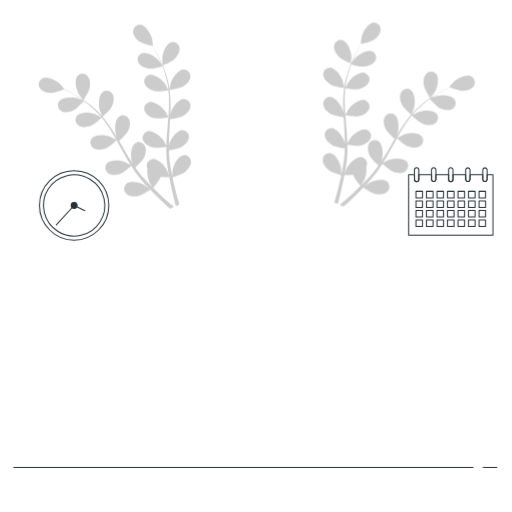
t = 0.00 s
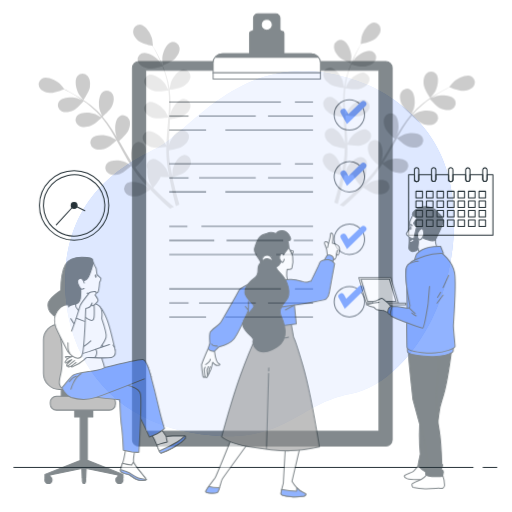
t = 0.42 s
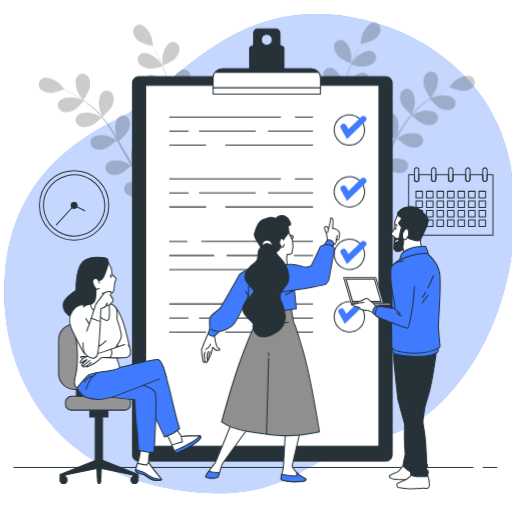
t = 0.83 s
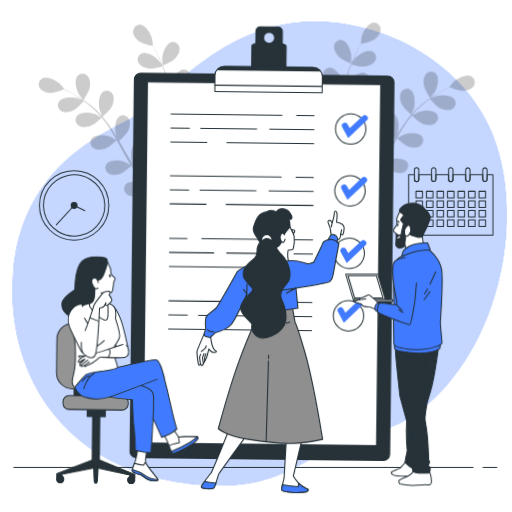
t = 1.25 s
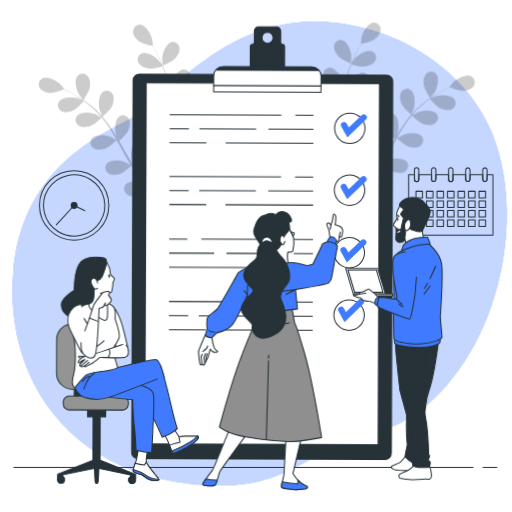
t = 1.67 s
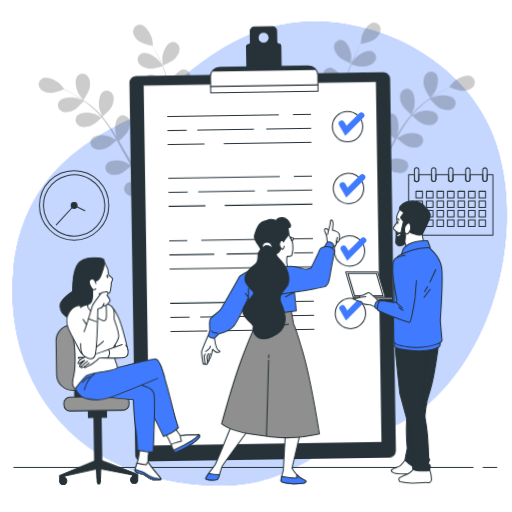
t = 2.08 s

The animated SVG that drew these frames (rendered in a browser with its animation timeline set to each time). Animation: 8 CSS @keyframes rules; one cycle of 2.50 s, repeats indefinitely.

<svg class="animated" id="freepik_stories-team-checklist" xmlns="http://www.w3.org/2000/svg" viewBox="0 0 500 500" version="1.1" xmlns:xlink="http://www.w3.org/1999/xlink" xmlns:svgjs="http://svgjs.com/svgjs"><style>svg#freepik_stories-team-checklist:not(.animated) .animable {opacity: 0;}svg#freepik_stories-team-checklist.animated #freepik--background-simple--inject-24 {animation: 1s 1 forwards cubic-bezier(.36,-0.01,.5,1.38) zoomIn;animation-delay: 0s;}svg#freepik_stories-team-checklist.animated #freepik--Clipboard--inject-24 {animation: 1s 1 forwards cubic-bezier(.36,-0.01,.5,1.38) slideDown,1.5s Infinite  linear wind;animation-delay: 0s,1s;}svg#freepik_stories-team-checklist.animated #freepik--character-3--inject-24 {animation: 1s 1 forwards cubic-bezier(.36,-0.01,.5,1.38) slideRight,1.5s Infinite  linear floating;animation-delay: 0s,1s;}svg#freepik_stories-team-checklist.animated #freepik--character-2--inject-24 {animation: 1s 1 forwards cubic-bezier(.36,-0.01,.5,1.38) slideUp,1.5s Infinite  linear heartbeat;animation-delay: 0s,1s;}svg#freepik_stories-team-checklist.animated #freepik--character-1--inject-24 {animation: 1s 1 forwards cubic-bezier(.36,-0.01,.5,1.38) slideLeft,1.5s Infinite  linear wind;animation-delay: 0s,1s;}            @keyframes zoomIn {                0% {                    opacity: 0;                    transform: scale(0.5);                }                100% {                    opacity: 1;                    transform: scale(1);                }            }                    @keyframes slideDown {                0% {                    opacity: 0;                    transform: translateY(-30px);                }                100% {                    opacity: 1;                    transform: translateY(0);                }            }                    @keyframes wind {                0% {                    transform: rotate( 0deg );                }                25% {                    transform: rotate( 1deg );                }                75% {                    transform: rotate( -1deg );                }            }                    @keyframes slideRight {                0% {                    opacity: 0;                    transform: translateX(30px);                }                100% {                    opacity: 1;                    transform: translateX(0);                }            }                    @keyframes floating {                0% {                    opacity: 1;                    transform: translateY(0px);                }                50% {                    transform: translateY(-10px);                }                100% {                    opacity: 1;                    transform: translateY(0px);                }            }                    @keyframes slideUp {                0% {                    opacity: 0;                    transform: translateY(30px);                }                100% {                    opacity: 1;                    transform: inherit;                }            }                    @keyframes heartbeat {                0% {                    transform: scale(1);                }                10% {                    transform: scale(1.1);                }                30% {                    transform: scale(1);                }                40% {                    transform: scale(1);                }                50% {                    transform: scale(1.1);                }                60% {                    transform: scale(1);                }                100% {                    transform: scale(1);                }            }                    @keyframes slideLeft {                0% {                    opacity: 0;                    transform: translateX(-30px);                }                100% {                    opacity: 1;                    transform: translateX(0);                }            }        </style><g id="freepik--background-simple--inject-24" class="animable" style="transform-origin: 253.547px 247.656px;"><path d="M467.39,328.68c-20.65,41.64-57.28,84.81-101.84,93.11-67.33,12.54-82.62,68.54-197.48,47.88A216,216,0,0,1,119.17,455,185,185,0,0,1,96.81,443.3c-63.52-39-90-109.64-83.7-179.07C21.33,172.91,84.87,137.31,125.79,117S225.05,4.42,338.13,23.76A209.37,209.37,0,0,1,388.4,38.81c36.73,16.44,72.26,46.71,90,86.4q2,4.47,3.74,9.1C504.86,194.56,495.54,271.91,467.39,328.68Z" style="fill: #407BFF; transform-origin: 253.547px 247.656px;" id="elskeiiqw810s" class="animable"></path><g id="elyodeynggirk"><path d="M467.39,328.68c-20.65,41.64-57.28,84.81-101.84,93.11-67.33,12.54-82.62,68.54-197.48,47.88A216,216,0,0,1,119.17,455,185,185,0,0,1,96.81,443.3c-63.52-39-90-109.64-83.7-179.07C21.33,172.91,84.87,137.31,125.79,117S225.05,4.42,338.13,23.76A209.37,209.37,0,0,1,388.4,38.81c36.73,16.44,72.26,46.71,90,86.4q2,4.47,3.74,9.1C504.86,194.56,495.54,271.91,467.39,328.68Z" style="fill: rgb(255, 255, 255); opacity: 0.7; transform-origin: 253.547px 247.656px;" class="animable" id="elhcycahqab47"></path></g></g><g id="freepik--Floor--inject-24" class="animable" style="transform-origin: 249.375px 456.48px;"><line x1="471.8" y1="456.48" x2="485.2" y2="456.48" style="fill: none; stroke: rgb(38, 50, 56); stroke-linecap: round; stroke-linejoin: round; transform-origin: 478.5px 456.48px;" id="eldgx0ako769b" class="animable"></line><line x1="13.55" y1="456.48" x2="461.98" y2="456.48" style="fill: none; stroke: rgb(38, 50, 56); stroke-linecap: round; stroke-linejoin: round; transform-origin: 237.765px 456.48px;" id="eluf25kgnrk1" class="animable"></line></g><g id="freepik--Plants--inject-24" class="animable" style="transform-origin: 250.73px 112.876px;"><g id="el07nt3q5anh5d"><g style="opacity: 0.2; transform-origin: 389.436px 111.896px;" class="animable" id="elb5hr5yvbwda"><path d="M330.64,55.24c3,3.15,12,6.76,12,6.76s.57-6.67.55-7.09c-.21-4.94-3.53-14.36-8.86-15.82a6.55,6.55,0,0,0-8.06,5.49C325.62,48.43,328.1,52.55,330.64,55.24Z" id="el8oti8h6fdv8" class="animable" style="transform-origin: 334.678px 50.4498px;"></path><path d="M420.2,95.72c.06.08,4.16-5.25,4.38-5.61,2.54-4.24,5-13.92,1.33-18.09a6.55,6.55,0,0,0-9.75.14c-2.67,2.85-2.87,7.66-2.24,11.3C414.66,87.73,420.2,95.71,420.2,95.72Z" id="elo2jxs8vqoqf" class="animable" style="transform-origin: 420.697px 82.8172px;"></path><path d="M460.68,74.7c-4.84-2.7-13.81,1.67-17.43,5-.31.29-4.68,5.4-4.58,5.44l.1,0c-1.42.68-2.93,1.43-4.57,2.27-3,1.59-6.42,3.42-10,5.65a116.1,116.1,0,0,0-11.14,7.75A84.87,84.87,0,0,0,402,111.24l-.12.14c.66-1.48,2.38-5.68,2.47-6,1.34-4.75,1.12-14.73-3.49-17.79a6.54,6.54,0,0,0-9.36,2.7c-1.82,3.46-.75,8.15.82,11.49,1.76,3.77,8.64,9.62,9.19,10.09a114.43,114.43,0,0,0-9.24,12.4c-1.65,2.52-3.23,5.1-4.78,7.72.53-1.3,1-2.47,1-2.64,1.34-4.75,1.12-14.73-3.49-17.79a6.54,6.54,0,0,0-9.36,2.7c-1.82,3.46-.75,8.15.82,11.5s7.35,8.49,8.89,9.82c-.58,1-1.18,2-1.76,3-2.79,4.85-5.55,9.7-8.4,14.38-1,1.65-2.05,3.23-3.1,4.83.47-1.16.86-2.13.9-2.29,1.34-4.76,1.12-14.74-3.49-17.8a6.55,6.55,0,0,0-9.36,2.71c-1.82,3.46-.75,8.15.82,11.49s6.79,8,8.62,9.59c-1.12,1.59-2.24,3.2-3.4,4.69-.81,1-1.52,2-2.4,3l-2.5,2.89c-1.66,1.78-3.37,3.62-5,5.31-1.15,1.19-2.26,2.3-3.38,3.42,1-1.63,2.94-4.86,3.07-5.15a25.44,25.44,0,0,0,1.72-12.72,8.24,8.24,0,0,0,.48-1.37A6.55,6.55,0,0,0,353,153.3c-5.48-.78-12.28,6.52-14.45,11-.12.27-1.19,3.26-1.84,5.17.21-1.18.43-2.32.63-3.53.41-2.4.75-4.8,1.12-7.39.14-1.25.28-2.52.42-3.8s.18-2.62.28-3.94c.16-3.08.17-6.2.11-9.35,2.1.35,9.57,1.51,13.16.58s7.88-3.08,9.38-6.69a6.54,6.54,0,0,0-3.88-8.94C352.6,124.76,344.77,131,342,135c-.17.25-1.87,3.39-2.76,5.14-.05-1.9-.09-3.78-.2-5.7-.32-5.52-.82-11.09-1.29-16.66-.15-1.71-.27-3.41-.4-5.11.74.14,9.6,1.7,13.62.66,3.57-.92,7.87-3.08,9.38-6.69a6.56,6.56,0,0,0-3.88-8.94c-5.3-1.6-13.13,4.59-15.94,8.65-.22.31-2.65,4.83-3.21,6-.28-3.75-.53-7.49-.63-11.18a115.15,115.15,0,0,1,.5-15c.34.06,9.57,1.73,13.69.67,3.58-.92,7.88-3.08,9.38-6.69a6.54,6.54,0,0,0-3.88-8.94c-5.29-1.61-13.12,4.59-15.94,8.65-.18.27-2,3.71-2.88,5.37l-.3-.09a83.6,83.6,0,0,1,3.2-14.7c.79-2.65,1.7-5.14,2.64-7.54,1.68.49,9.42,2.63,13.23,2.08s8.17-2.2,10.06-5.61a6.56,6.56,0,0,0-2.87-9.32c-5.09-2.18-13.55,3.12-16.8,6.85-.17.2-1.74,2.46-2.86,4.12.44-1.08.88-2.2,1.32-3.22,1.64-3.85,3.39-7.27,5-10.29.91-1.71,1.76-3.23,2.57-4.65,1.91-.39,9.57-2,12.65-4.24s6.23-5.71,6.33-9.62a6.54,6.54,0,0,0-6.84-6.94c-5.52.41-10.59,9-11.75,13.81-.1.42-.93,7.09-.82,7.07l.11,0c-.81,1.35-1.66,2.81-2.56,4.42-1.64,3-3.47,6.38-5.21,10.21a118.71,118.71,0,0,0-5,12.61A86.46,86.46,0,0,0,336,85a1.09,1.09,0,0,1,0,.18c-.27-1.6-1.16-6-1.26-6.38-1.51-4.71-7.2-12.92-12.73-12.92a6.54,6.54,0,0,0-6.32,7.42c.39,3.89,3.87,7.21,7,9.13,3.56,2.17,12.52,3.26,13.23,3.34a115.22,115.22,0,0,0-.86,15.45c0,3,.12,6,.27,9.07-.28-1.38-.53-2.61-.58-2.77-1.51-4.71-7.2-12.91-12.73-12.92A6.54,6.54,0,0,0,315.7,102c.39,3.89,3.87,7.21,7,9.13s10.82,3,12.84,3.29c.07,1.16.13,2.33.2,3.49.35,5.58.72,11.15.92,16.63.08,1.93.07,3.83.08,5.73-.24-1.22-.46-2.24-.51-2.4-1.51-4.7-7.19-12.91-12.73-12.92a6.54,6.54,0,0,0-6.31,7.43c.38,3.89,3.87,7.21,7,9.13s10.08,2.92,12.48,3.24c-.06,1.95-.11,3.9-.24,5.79-.13,1.28-.16,2.53-.35,3.82s-.34,2.53-.5,3.79c-.41,2.39-.81,4.87-1.26,7.2-.31,1.62-.63,3.16-.94,4.72-.05-1.93-.23-5.68-.28-6-.78-4.88-5.15-13.85-10.62-14.69a6.55,6.55,0,0,0-7.37,6.38c-.2,3.9,2.73,7.71,5.56,10.09,3.11,2.61,11.45,5,12.49,5.28-.53,2.57-1.07,5.06-1.62,7.4-1.87,8.05-3.73,14.7-5.11,19.35l3.45,1.47.09-.31c1.29-4.75,3-11.55,4.77-19.8.55-2.6,1.09-5.4,1.62-8.27a72.4,72.4,0,0,0,8.35-.31c1.41,3.93,6.68,10.08,7.36,10.87-1.86,1.84-3.69,3.62-5.44,5.28-6,5.68-11.22,10.19-14.93,13.32l3.78,1.61c3.56-3.16,8.2-7.4,13.43-12.58,1.9-1.87,3.89-3.9,5.91-6,.88.61,8,5.54,12,6.27,3.63.67,8.44.5,11.32-2.14a6.55,6.55,0,0,0,.22-9.75c-4.13-3.67-13.84-1.33-18.1,1.18-.25.14-2.79,2-4.38,3.29.82-.87,1.63-1.7,2.47-2.6,1.66-1.77,3.27-3.59,5-5.54l2.44-2.94c.84-1,1.6-2.09,2.41-3.14,1.83-2.48,3.57-5.08,5.26-7.73,1.55,1.45,7.15,6.54,10.65,7.75s8.27,1.77,11.52-.41a6.55,6.55,0,0,0,1.69-9.6c-3.53-4.26-13.47-3.41-18.06-1.58-.29.11-3.44,1.8-5.14,2.76,1-1.6,2-3.2,3-4.86,2.78-4.78,5.44-9.71,8.12-14.61q1.23-2.25,2.48-4.48c.55.52,7.07,6.71,11,8.07,3.48,1.2,8.26,1.77,11.51-.41a6.55,6.55,0,0,0,1.7-9.6c-3.54-4.26-13.48-3.41-18.07-1.58-.35.14-4.87,2.57-6,3.25,1.83-3.29,3.68-6.54,5.64-9.68a116.36,116.36,0,0,1,8.67-12.2c.25.25,7,6.74,11.05,8.13,3.49,1.2,8.27,1.77,11.51-.41a6.55,6.55,0,0,0,1.7-9.6c-3.53-4.26-13.48-3.41-18.07-1.58-.3.12-3.75,2-5.37,2.89l-.2-.25a84.88,84.88,0,0,1,10.78-10.49c2.13-1.77,4.26-3.35,6.36-4.83,1.14,1.33,6.41,7.39,9.89,9s8,2.67,11.49.86a6.55,6.55,0,0,0,2.74-9.35c-3-4.63-13-4.88-17.78-3.56-.26.07-2.82,1.1-4.66,1.86,1-.65,1.94-1.35,2.87-2,3.5-2.3,6.84-4.19,9.81-5.84,1.7-.92,3.26-1.73,4.72-2.46,1.8.73,9.1,3.58,12.88,3.44s8.35-1.33,10.59-4.53A6.54,6.54,0,0,0,460.68,74.7Z" id="elnqyb5o8n6fr" class="animable" style="transform-origin: 389.436px 111.896px;"></path></g></g><g id="el3w3vf23flkv"><g style="opacity: 0.2; transform-origin: 112.095px 113.872px;" class="animable" id="elaqgezk6n95t"><path d="M170.93,57.17c-3,3.16-12,6.76-12,6.77s-.57-6.67-.55-7.1c.21-4.94,3.53-14.35,8.87-15.82a6.55,6.55,0,0,1,8,5.49C175.94,50.36,173.46,54.49,170.93,57.17Z" id="elaqrljp1kjlp" class="animable" style="transform-origin: 166.873px 52.3918px;"></path><path d="M81.36,97.65c0,.09-4.15-5.24-4.37-5.61C74.44,87.8,72,78.12,75.66,74a6.55,6.55,0,0,1,9.74.14c2.67,2.86,2.88,7.66,2.25,11.3C86.91,89.66,81.37,97.65,81.36,97.65Z" id="elnw830h3e28n" class="animable" style="transform-origin: 80.8729px 84.7751px;"></path><path d="M40.89,76.63c4.83-2.7,13.8,1.67,17.42,5,.31.29,4.68,5.4,4.59,5.44l-.11,0c1.42.67,2.94,1.42,4.58,2.27,3,1.59,6.41,3.41,10,5.64a119.32,119.32,0,0,1,11.15,7.75A86.87,86.87,0,0,1,99.6,113.17l.11.15c-.66-1.48-2.37-5.69-2.47-6-1.33-4.76-1.12-14.74,3.49-17.8a6.55,6.55,0,0,1,9.37,2.71c1.82,3.45.75,8.15-.82,11.49-1.77,3.77-8.65,9.62-9.2,10.08a116,116,0,0,1,9.25,12.41c1.64,2.51,3.22,5.1,4.78,7.71-.54-1.3-1-2.46-1-2.63-1.33-4.76-1.12-14.74,3.49-17.8a6.55,6.55,0,0,1,9.37,2.71c1.82,3.46.75,8.15-.82,11.49s-7.36,8.5-8.9,9.83c.59,1,1.18,2,1.76,3,2.79,4.85,5.55,9.7,8.4,14.37,1,1.65,2.06,3.24,3.1,4.83-.47-1.15-.85-2.13-.9-2.28-1.33-4.76-1.12-14.74,3.49-17.8a6.55,6.55,0,0,1,9.37,2.71c1.82,3.45.75,8.15-.82,11.49s-6.8,8-8.62,9.58c1.12,1.6,2.24,3.2,3.39,4.7.82,1,1.53,2,2.4,3l2.51,2.88c1.66,1.78,3.36,3.62,5,5.32,1.15,1.18,2.27,2.29,3.39,3.41-1-1.63-2.95-4.86-3.08-5.15a25.32,25.32,0,0,1-1.71-12.72,8.17,8.17,0,0,1-.49-1.36,6.55,6.55,0,0,1,5.19-8.25c5.48-.79,12.28,6.52,14.45,11,.13.26,1.2,3.26,1.84,5.16-.21-1.18-.42-2.31-.62-3.53-.41-2.39-.75-4.8-1.13-7.38-.13-1.26-.27-2.52-.41-3.8s-.18-2.63-.28-4c-.16-3.08-.17-6.2-.12-9.35-2.1.36-9.57,1.51-13.16.59s-7.87-3.09-9.38-6.69a6.56,6.56,0,0,1,3.88-8.95c5.3-1.6,13.13,4.59,15.94,8.65.18.26,1.87,3.4,2.77,5.14.05-1.89.08-3.78.2-5.69.32-5.52.81-11.1,1.29-16.67.14-1.7.26-3.4.4-5.11-.75.14-9.6,1.7-13.62.67-3.58-.92-7.88-3.09-9.38-6.69a6.54,6.54,0,0,1,3.88-8.94c5.29-1.61,13.12,4.58,15.94,8.64.21.31,2.64,4.83,3.2,6,.29-3.74.54-7.48.64-11.18a115.15,115.15,0,0,0-.5-14.95c-.35.06-9.58,1.74-13.7.68-3.57-.92-7.87-3.09-9.38-6.69a6.56,6.56,0,0,1,3.88-9c5.3-1.6,13.13,4.59,15.94,8.65.19.27,2,3.72,2.89,5.37l.3-.09a84.71,84.71,0,0,0-3.21-14.7c-.79-2.65-1.7-5.14-2.63-7.54-1.69.49-9.43,2.63-13.24,2.09-3.65-.52-8.16-2.2-10.06-5.62a6.55,6.55,0,0,1,2.88-9.31c5.09-2.18,13.55,3.11,16.79,6.84.18.2,1.74,2.46,2.86,4.12-.44-1.07-.87-2.19-1.31-3.22-1.65-3.84-3.4-7.27-5-10.28-.9-1.71-1.76-3.24-2.57-4.66-1.91-.39-9.57-2-12.64-4.23S130,34.92,129.92,31a6.56,6.56,0,0,1,6.84-6.95c5.52.41,10.59,9,11.75,13.82.1.41.93,7.09.83,7.07l-.12,0c.81,1.35,1.67,2.81,2.57,4.42,1.64,3,3.46,6.39,5.2,10.21a114,114,0,0,1,5,12.62,84.73,84.73,0,0,1,3.56,14.76c0,.06,0,.12,0,.18.26-1.6,1.15-6.05,1.26-6.38C168.36,76,174,67.83,179.58,67.82a6.56,6.56,0,0,1,6.32,7.43c-.39,3.88-3.88,7.21-7,9.13-3.55,2.16-12.51,3.25-13.23,3.33a115.21,115.21,0,0,1,.87,15.45c0,3-.13,6-.27,9.07.27-1.37.53-2.6.58-2.77,1.51-4.71,7.19-12.91,12.73-12.92a6.56,6.56,0,0,1,6.32,7.43c-.39,3.88-3.88,7.21-7,9.13s-10.82,3-12.84,3.29c-.07,1.16-.12,2.32-.2,3.49-.35,5.58-.72,11.15-.92,16.62-.07,1.93-.07,3.83-.08,5.74.25-1.22.46-2.25.51-2.4,1.51-4.71,7.2-12.92,12.73-12.92a6.54,6.54,0,0,1,6.32,7.42c-.39,3.89-3.87,7.21-7,9.13s-10.08,2.92-12.48,3.24c0,1.95.1,3.9.24,5.79.12,1.29.15,2.53.35,3.82s.33,2.54.5,3.79c.4,2.4.8,4.87,1.26,7.2.3,1.63.62,3.17.94,4.72,0-1.92.22-5.68.27-6,.78-4.88,5.16-13.85,10.63-14.7a6.54,6.54,0,0,1,7.36,6.38c.21,3.9-2.73,7.71-5.55,10.09-3.11,2.62-11.46,5-12.5,5.28.53,2.57,1.08,5.06,1.63,7.4,1.87,8.06,3.73,14.7,5.11,19.36l-3.46,1.47c0-.11,0-.21-.08-.32-1.29-4.74-3.05-11.55-4.78-19.8-.55-2.6-1.09-5.4-1.61-8.27a70.2,70.2,0,0,1-8.36-.31c-1.4,3.93-6.67,10.08-7.36,10.87,1.86,1.85,3.69,3.63,5.44,5.28,6,5.68,11.22,10.2,14.94,13.32L166,203.7c-3.55-3.15-8.19-7.4-13.43-12.57-1.89-1.87-3.89-3.91-5.91-6-.87.6-8,5.54-12,6.27-3.64.66-8.45.49-11.32-2.15a6.54,6.54,0,0,1-.23-9.74c4.14-3.68,13.84-1.34,18.1,1.17.25.15,2.8,2.06,4.38,3.29-.82-.87-1.63-1.7-2.46-2.6-1.67-1.77-3.28-3.59-5-5.54l-2.44-2.94c-.84-1-1.6-2.09-2.41-3.14-1.83-2.47-3.56-5.07-5.25-7.73-1.56,1.46-7.15,6.54-10.66,7.75s-8.27,1.77-11.51-.41a6.54,6.54,0,0,1-1.7-9.59c3.53-4.27,13.48-3.42,18.07-1.59.28.12,3.43,1.81,5.14,2.77-1-1.61-2-3.21-3-4.86-2.77-4.78-5.44-9.71-8.11-14.61-.82-1.51-1.66-3-2.49-4.49-.54.53-7.07,6.71-11,8.07-3.49,1.21-8.27,1.77-11.52-.4a6.55,6.55,0,0,1-1.69-9.6c3.53-4.27,13.48-3.42,18.06-1.58.35.13,4.87,2.57,6,3.24-1.83-3.28-3.68-6.54-5.64-9.67a112.83,112.83,0,0,0-8.66-12.2c-.26.24-7,6.73-11,8.12-3.49,1.2-8.27,1.77-11.52-.41A6.54,6.54,0,0,1,75.07,113c3.53-4.27,13.47-3.42,18.06-1.59.3.12,3.75,2,5.37,2.89l.2-.24a84.32,84.32,0,0,0-10.78-10.5c-2.12-1.77-4.25-3.34-6.36-4.83-1.14,1.34-6.41,7.39-9.89,9-3.33,1.59-8,2.67-11.48.87a6.55,6.55,0,0,1-2.75-9.36c3.05-4.62,13-4.87,17.79-3.55.26.07,2.81,1.09,4.66,1.86-1-.66-1.94-1.35-2.87-2-3.5-2.3-6.84-4.19-9.82-5.85C65.5,88.82,64,88,62.48,87.28c-1.8.73-9.1,3.58-12.88,3.45S41.25,89.4,39,86.2A6.56,6.56,0,0,1,40.89,76.63Z" id="elepux7xcgeor" class="animable" style="transform-origin: 112.095px 113.872px;"></path></g></g></g><g id="freepik--Calendar--inject-24" class="animable" style="transform-origin: 440.185px 196.675px;"><path d="M475.61,170.63v4.56a2.13,2.13,0,0,1-4.25,0v-4.56H458.93v4.56a2.13,2.13,0,0,1-4.25,0v-4.56H442.26v4.56a2.13,2.13,0,0,1-4.26,0v-4.56H425.58v4.56a2.13,2.13,0,0,1-4.25,0v-4.56H408.9v4.56a2.12,2.12,0,0,1-2.12,2.12,2.12,2.12,0,0,1-2.12-2.12v-4.56H399v59h82.37v-59Zm-63.06,50.49h-6.41v-6.41h6.41Zm0-9.3h-6.41v-6.41h6.41Zm0-9.3h-6.41v-6.41h6.41Zm0-9.3h-6.41v-6.41h6.41Zm10.27,27.9H416.4v-6.41h6.42Zm0-9.3H416.4v-6.41h6.42Zm0-9.3H416.4v-6.41h6.42Zm0-9.3H416.4v-6.41h6.42Zm10.25,27.9h-6.4v-6.41h6.4Zm0-9.3h-6.4v-6.41h6.4Zm0-9.3h-6.4v-6.41h6.4Zm0-9.3h-6.4v-6.41h6.4Zm10.27,27.9h-6.42v-6.41h6.42Zm0-9.3h-6.42v-6.41h6.42Zm0-9.3h-6.42v-6.41h6.42Zm0-9.3h-6.42v-6.41h6.42Zm10.26,27.9h-6.41v-6.41h6.41Zm0-9.3h-6.41v-6.41h6.41Zm0-9.3h-6.41v-6.41h6.41Zm0-9.3h-6.41v-6.41h6.41Zm10.27,27.9h-6.42v-6.41h6.42Zm0-9.3h-6.42v-6.41h6.42Zm0-9.3h-6.42v-6.41h6.42Zm0-9.3h-6.42v-6.41h6.42Zm10.25,27.9h-6.4v-6.41h6.4Zm0-9.3h-6.4v-6.41h6.4Zm0-9.3h-6.4v-6.41h6.4Zm0-9.3h-6.4v-6.41h6.4Z" style="fill: none; stroke: rgb(38, 50, 56); stroke-linecap: round; stroke-linejoin: round; transform-origin: 440.185px 200.13px;" id="elvsjvg9kw1" class="animable"></path><path d="M475.61,165.84v9.35a2.13,2.13,0,0,1-4.25,0v-9.35a2.13,2.13,0,0,1,4.25,0Z" style="fill: none; stroke: rgb(38, 50, 56); stroke-linecap: round; stroke-linejoin: round; transform-origin: 473.485px 170.515px;" id="elnonz6ylw28" class="animable"></path><path d="M458.93,165.84v9.35a2.13,2.13,0,0,1-4.25,0v-9.35a2.13,2.13,0,0,1,4.25,0Z" style="fill: none; stroke: rgb(38, 50, 56); stroke-linecap: round; stroke-linejoin: round; transform-origin: 456.805px 170.515px;" id="elu9kk6h5vfxa" class="animable"></path><path d="M442.26,165.84v9.35a2.13,2.13,0,0,1-4.26,0v-9.35a2.12,2.12,0,0,1,2.13-2.12,2.07,2.07,0,0,1,1.5.62A2.1,2.1,0,0,1,442.26,165.84Z" style="fill: none; stroke: rgb(38, 50, 56); stroke-linecap: round; stroke-linejoin: round; transform-origin: 440.13px 170.52px;" id="el109k3rdrrzxn" class="animable"></path><path d="M425.58,165.84v9.35a2.13,2.13,0,0,1-4.25,0v-9.35a2.12,2.12,0,0,1,2.13-2.12,2.12,2.12,0,0,1,2.12,2.12Z" style="fill: none; stroke: rgb(38, 50, 56); stroke-linecap: round; stroke-linejoin: round; transform-origin: 423.455px 170.447px;" id="elq0uw441gfha" class="animable"></path><path d="M408.9,165.84v9.35a2.12,2.12,0,0,1-2.12,2.12,2.12,2.12,0,0,1-2.12-2.12v-9.35a2.12,2.12,0,0,1,2.12-2.12A2.12,2.12,0,0,1,408.9,165.84Z" style="fill: none; stroke: rgb(38, 50, 56); stroke-linecap: round; stroke-linejoin: round; transform-origin: 406.78px 170.515px;" id="elhf059ik4eif" class="animable"></path></g><g id="freepik--Clock--inject-24" class="animable" style="transform-origin: 72.32px 200.59px;"><circle cx="72.32" cy="200.59" r="33.85" style="fill: none; stroke: rgb(38, 50, 56); stroke-linecap: round; stroke-linejoin: round; transform-origin: 72.32px 200.59px;" id="elrpdj3jy3r68" class="animable"></circle><g id="elz3mj4t0g1za"><circle cx="72.32" cy="200.59" r="29.94" style="fill: none; stroke: rgb(38, 50, 56); stroke-linecap: round; stroke-linejoin: round; transform-origin: 72.32px 200.59px; transform: rotate(-13.14deg);" class="animable" id="elk9c5lwji0v"></circle></g><circle cx="72.32" cy="200.59" r="2.86" style="fill: rgb(38, 50, 56); stroke: rgb(38, 50, 56); stroke-linecap: round; stroke-linejoin: round; transform-origin: 72.32px 200.59px;" id="elidln12io08f" class="animable"></circle><polyline points="82.74 205.69 72.32 200.59 54.95 219.58" style="fill: none; stroke: rgb(38, 50, 56); stroke-linecap: round; stroke-linejoin: round; transform-origin: 68.845px 210.085px;" id="elv77gcqv65n9" class="animable"></polyline></g><g id="freepik--Clipboard--inject-24" class="animable" style="transform-origin: 256.145px 237.33px;"><rect x="129.35" y="72.85" width="253.59" height="375.49" rx="6.08" style="fill: rgb(38, 50, 56); stroke: rgb(38, 50, 56); stroke-linecap: round; stroke-linejoin: round; transform-origin: 256.145px 260.595px;" id="ell0kancj95na" class="animable"></rect><rect x="142.24" y="81.32" width="227.82" height="352.55" style="fill: rgb(255, 255, 255); stroke: rgb(38, 50, 56); stroke-linecap: round; stroke-linejoin: round; transform-origin: 256.15px 257.595px;" id="elm8pjzkdl5pn" class="animable"></rect><line x1="287.96" y1="172.78" x2="305.65" y2="172.78" style="fill: none; stroke: rgb(38, 50, 56); stroke-miterlimit: 10; transform-origin: 296.805px 172.78px;" id="elbb0rfbo5g7o" class="animable"></line><line x1="165.27" y1="172.78" x2="274.26" y2="172.78" style="fill: none; stroke: rgb(38, 50, 56); stroke-miterlimit: 10; transform-origin: 219.765px 172.78px;" id="elqc476hv37c9" class="animable"></line><line x1="261.71" y1="186.48" x2="305.65" y2="186.48" style="fill: none; stroke: rgb(38, 50, 56); stroke-miterlimit: 10; transform-origin: 283.68px 186.48px;" id="el00dd4juqpdkrm" class="animable"></line><line x1="194.37" y1="186.48" x2="249.73" y2="186.48" style="fill: none; stroke: rgb(38, 50, 56); stroke-miterlimit: 10; transform-origin: 222.05px 186.48px;" id="elyj82x1tczrd" class="animable"></line><line x1="165.27" y1="186.48" x2="184.1" y2="186.48" style="fill: none; stroke: rgb(38, 50, 56); stroke-miterlimit: 10; transform-origin: 174.685px 186.48px;" id="elyqf56euamv" class="animable"></line><line x1="220.05" y1="200.17" x2="305.65" y2="200.17" style="fill: none; stroke: rgb(38, 50, 56); stroke-miterlimit: 10; transform-origin: 262.85px 200.17px;" id="el5sdstzfpb7v" class="animable"></line><line x1="165.27" y1="200.17" x2="201.22" y2="200.17" style="fill: none; stroke: rgb(38, 50, 56); stroke-miterlimit: 10; transform-origin: 183.245px 200.17px;" id="el73i1uxrsm0d" class="animable"></line><g id="elc580k70e25w"><circle cx="341.17" cy="185.34" r="14.84" style="fill: none; stroke: rgb(38, 50, 56); stroke-miterlimit: 10; transform-origin: 341.17px 185.34px; transform: rotate(-13.37deg);" class="animable" id="elkrmywmf7dpc"></circle></g><line x1="182.96" y1="233.84" x2="165.27" y2="233.84" style="fill: none; stroke: rgb(38, 50, 56); stroke-miterlimit: 10; transform-origin: 174.115px 233.84px;" id="elk5yzra10wfe" class="animable"></line><line x1="305.65" y1="233.84" x2="196.66" y2="233.84" style="fill: none; stroke: rgb(38, 50, 56); stroke-miterlimit: 10; transform-origin: 251.155px 233.84px;" id="elhcmfctbeut" class="animable"></line><line x1="209.21" y1="247.54" x2="165.27" y2="247.54" style="fill: none; stroke: rgb(38, 50, 56); stroke-miterlimit: 10; transform-origin: 187.24px 247.54px;" id="elqoch81oan1" class="animable"></line><line x1="276.55" y1="247.54" x2="221.19" y2="247.54" style="fill: none; stroke: rgb(38, 50, 56); stroke-miterlimit: 10; transform-origin: 248.87px 247.54px;" id="elkwg4jegvvni" class="animable"></line><line x1="305.65" y1="247.54" x2="286.82" y2="247.54" style="fill: none; stroke: rgb(38, 50, 56); stroke-miterlimit: 10; transform-origin: 296.235px 247.54px;" id="elhy6pm7dmdm" class="animable"></line><line x1="250.87" y1="261.23" x2="165.27" y2="261.23" style="fill: none; stroke: rgb(38, 50, 56); stroke-miterlimit: 10; transform-origin: 208.07px 261.23px;" id="el4amnm8u7lra" class="animable"></line><line x1="305.65" y1="261.23" x2="269.7" y2="261.23" style="fill: none; stroke: rgb(38, 50, 56); stroke-miterlimit: 10; transform-origin: 287.675px 261.23px;" id="el3lv3ipofvhp" class="animable"></line><g id="elpoteki9w9z"><circle cx="341.17" cy="246.39" r="14.84" style="fill: none; stroke: rgb(38, 50, 56); stroke-miterlimit: 10; transform-origin: 341.17px 246.39px; transform: rotate(-13.37deg);" class="animable" id="elb237k3sngnt"></circle></g><line x1="287.96" y1="294.9" x2="305.65" y2="294.9" style="fill: none; stroke: rgb(38, 50, 56); stroke-miterlimit: 10; transform-origin: 296.805px 294.9px;" id="el4aq2awylifu" class="animable"></line><line x1="165.27" y1="294.9" x2="274.26" y2="294.9" style="fill: none; stroke: rgb(38, 50, 56); stroke-miterlimit: 10; transform-origin: 219.765px 294.9px;" id="elzh5kip18mmm" class="animable"></line><line x1="261.71" y1="308.6" x2="305.65" y2="308.6" style="fill: none; stroke: rgb(38, 50, 56); stroke-miterlimit: 10; transform-origin: 283.68px 308.6px;" id="el8x2iouo904i" class="animable"></line><line x1="194.37" y1="308.6" x2="249.73" y2="308.6" style="fill: none; stroke: rgb(38, 50, 56); stroke-miterlimit: 10; transform-origin: 222.05px 308.6px;" id="elc548gpduq7m" class="animable"></line><line x1="165.27" y1="308.6" x2="184.1" y2="308.6" style="fill: none; stroke: rgb(38, 50, 56); stroke-miterlimit: 10; transform-origin: 174.685px 308.6px;" id="elenomxjwc5bs" class="animable"></line><line x1="220.05" y1="322.29" x2="305.65" y2="322.29" style="fill: none; stroke: rgb(38, 50, 56); stroke-miterlimit: 10; transform-origin: 262.85px 322.29px;" id="elr4vrc2lyqr" class="animable"></line><line x1="165.27" y1="322.29" x2="201.22" y2="322.29" style="fill: none; stroke: rgb(38, 50, 56); stroke-miterlimit: 10; transform-origin: 183.245px 322.29px;" id="elng78eiv1fd" class="animable"></line><g id="elr7ilx284hvb"><circle cx="341.17" cy="307.45" r="14.84" style="fill: none; stroke: rgb(38, 50, 56); stroke-miterlimit: 10; transform-origin: 341.17px 307.45px; transform: rotate(-45deg);" class="animable" id="elu46wehl0yo"></circle></g><path d="M275.33,43.28a1.94,1.94,0,0,1-1.94-1.94V30.44a4.12,4.12,0,0,0-4.12-4.12H251.7a4.12,4.12,0,0,0-4.13,4.12v10.9a1.93,1.93,0,0,1-1.93,1.94h0a1.93,1.93,0,0,0-1.94,1.93V74.74h33.56V45.21A1.93,1.93,0,0,0,275.33,43.28Zm-14.85-1a5.41,5.41,0,1,1,5.42-5.41A5.41,5.41,0,0,1,260.48,42.26Z" style="fill: rgb(38, 50, 56); stroke: rgb(38, 50, 56); stroke-linecap: round; stroke-linejoin: round; transform-origin: 260.48px 50.53px;" id="elgmm3fa11bsf" class="animable"></path><path d="M216.73,65.35h87.51A8.65,8.65,0,0,1,312.88,74v9.95a0,0,0,0,1,0,0H208.08a0,0,0,0,1,0,0V74A8.65,8.65,0,0,1,216.73,65.35Z" style="fill: rgb(255, 255, 255); stroke: rgb(38, 50, 56); stroke-linecap: round; stroke-linejoin: round; transform-origin: 260.48px 74.65px;" id="el6xp0390zii3" class="animable"></path><path d="M210.68,68.57h99.61A9.85,9.85,0,0,0,303,65.35H218A9.83,9.83,0,0,0,210.68,68.57Z" style="fill: rgb(38, 50, 56); stroke: rgb(38, 50, 56); stroke-linecap: round; stroke-linejoin: round; transform-origin: 260.485px 66.9599px;" id="elg3gs2acdez9" class="animable"></path><rect x="208.08" y="83.86" width="104.8" height="6.11" style="fill: rgb(255, 255, 255); stroke: rgb(38, 50, 56); stroke-linecap: round; stroke-linejoin: round; transform-origin: 260.48px 86.915px;" id="elm5k6e2g75yg" class="animable"></rect><polyline points="335.51 243.94 339.54 251.1 354.78 236.32" style="fill: none; stroke: #407BFF; stroke-linecap: round; stroke-miterlimit: 10; stroke-width: 6px; transform-origin: 345.145px 243.71px;" id="elnsidfvcu75" class="animable"></polyline><polyline points="335.51 182.23 339.54 189.4 354.78 174.61" style="fill: none; stroke: #407BFF; stroke-linecap: round; stroke-miterlimit: 10; stroke-width: 6px; transform-origin: 345.145px 182.005px;" id="ell0naxtcjw6i" class="animable"></polyline><line x1="287.96" y1="112.42" x2="305.65" y2="112.42" style="fill: none; stroke: rgb(38, 50, 56); stroke-miterlimit: 10; transform-origin: 296.805px 112.42px;" id="elh6t2l0a8bcj" class="animable"></line><line x1="165.27" y1="112.42" x2="274.26" y2="112.42" style="fill: none; stroke: rgb(38, 50, 56); stroke-miterlimit: 10; transform-origin: 219.765px 112.42px;" id="elcucvdqw2ac" class="animable"></line><line x1="261.71" y1="126.11" x2="305.65" y2="126.11" style="fill: none; stroke: rgb(38, 50, 56); stroke-miterlimit: 10; transform-origin: 283.68px 126.11px;" id="el4puthfgmprr" class="animable"></line><line x1="194.37" y1="126.11" x2="249.73" y2="126.11" style="fill: none; stroke: rgb(38, 50, 56); stroke-miterlimit: 10; transform-origin: 222.05px 126.11px;" id="elpafbyadllt" class="animable"></line><line x1="165.27" y1="126.11" x2="184.1" y2="126.11" style="fill: none; stroke: rgb(38, 50, 56); stroke-miterlimit: 10; transform-origin: 174.685px 126.11px;" id="elvftvhl8a94s" class="animable"></line><line x1="220.05" y1="139.81" x2="305.65" y2="139.81" style="fill: none; stroke: rgb(38, 50, 56); stroke-miterlimit: 10; transform-origin: 262.85px 139.81px;" id="elk7o91eyucu" class="animable"></line><line x1="165.27" y1="139.81" x2="201.22" y2="139.81" style="fill: none; stroke: rgb(38, 50, 56); stroke-miterlimit: 10; transform-origin: 183.245px 139.81px;" id="ela7mweiuly7" class="animable"></line><g id="elwq9njmmg2w"><circle cx="341.17" cy="124.97" r="14.84" style="fill: none; stroke: rgb(38, 50, 56); stroke-miterlimit: 10; transform-origin: 341.17px 124.97px; transform: rotate(-45deg);" class="animable" id="elk5duj7z885"></circle></g><polyline points="335.51 121.87 339.54 129.04 354.78 114.25" style="fill: none; stroke: #407BFF; stroke-linecap: round; stroke-miterlimit: 10; stroke-width: 6px; transform-origin: 345.145px 121.645px;" id="elgbtv7o5sgo" class="animable"></polyline><polyline points="333.38 302.16 337.41 309.33 352.64 294.54" style="fill: none; stroke: #407BFF; stroke-linecap: round; stroke-miterlimit: 10; stroke-width: 6px; transform-origin: 343.01px 301.935px;" id="el5r1gkszcgwg" class="animable"></polyline></g><g id="freepik--character-3--inject-24" class="animable" style="transform-origin: 384.732px 339.646px;"><path d="M414.91,207.67s5.41,4.58,5,8.6-5.82,13.86-7.06,16.77,1.66,9.84,1.66,9.84l-18,6.1a7.74,7.74,0,0,0,0-3.19c-.41-1-1.11-3.61-1.11-3.61l-3.6,1.25c-.83.28-3.74-1.11-3.88-2.35s-.14-2.08-.28-3.89a34.67,34.67,0,0,0-.69-5.54c-.28-.55-3.05-2.36-2.91-3.33s3.32-4.71,3.6-5.95-.41-4-.14-5.55,2.91-6.79,2.91-6.79-1.66-1.39,2.91-5.13S409.37,200.05,414.91,207.67Z" style="fill: rgb(255, 255, 255); stroke: rgb(38, 50, 56); stroke-linecap: round; stroke-linejoin: round; transform-origin: 401.984px 225.491px;" id="el2gqa6i5jn4" class="animable"></path><path d="M414.91,207.67c-5.54-7.62-17-6.51-21.62-2.77s-2.91,5.13-2.91,5.13l4.16,3.19s-3.88,4.43-3.32,5,3.6,4.43,3.6,4.43l-.27,1.29-.55-2.09s-1.72,6.89-2,8.61-.33,2.37-1.08,2.59-4-1.39-4-1.39,0,4.08-.13,5.8-.22,3.13-.33,4.63,2.16,4,4.85,3.45,4.14-1.95,4.06-3.35.89-6.23.46-7.2-1.24-5.78-.46-7.9c0,0,1.8-3.88,3.75-3.88s2.21,5.26,1.66,6.51-.83,1.94-.83,1.94,0,.83,5.4,2.63c4.06,1.36,6.32.6,7.2.14a4.07,4.07,0,0,1,.29-1.38c1.24-2.91,6.65-12.75,7.06-16.77S414.91,207.67,414.91,207.67Z" style="fill: rgb(38, 50, 56); stroke: rgb(38, 50, 56); stroke-linecap: round; stroke-linejoin: round; transform-origin: 403.189px 223.81px;" id="elvspj9561khb" class="animable"></path><path d="M400,231.65s-1.25,1.94-2.36,2.36-1.8-1.11-1.8-1.11" style="fill: none; stroke: rgb(38, 50, 56); stroke-linecap: round; stroke-linejoin: round; transform-origin: 397.92px 232.866px;" id="elgvwxijt3cb" class="animable"></path><path d="M388,222.78c0,1,.25,1.8.55,1.8s.56-.8.56-1.8-.25-1.8-.56-1.8S388,221.79,388,222.78Z" style="fill: rgb(38, 50, 56); transform-origin: 388.555px 222.78px;" id="eldy62mn41yl" class="animable"></path><path d="M389.69,220.56s.28-1.8-1.94-1" style="fill: none; stroke: rgb(38, 50, 56); stroke-linecap: round; stroke-linejoin: round; transform-origin: 388.726px 219.958px;" id="elgt0ouwr0qrs" class="animable"></path><path d="M388.37,235.65a5,5,0,0,0,2.08-1.1" style="fill: none; stroke: rgb(255, 255, 255); stroke-linecap: round; stroke-linejoin: round; transform-origin: 389.41px 235.1px;" id="eldhs8cd1678q" class="animable"></path><polygon points="337.62 271.1 368.99 271.1 376.27 295.69 344.9 295.69 337.62 271.1" style="fill: rgb(255, 255, 255); stroke: rgb(38, 50, 56); stroke-linecap: round; stroke-linejoin: round; transform-origin: 356.945px 283.395px;" id="el5mwbdqji2h7" class="animable"></polygon><polygon points="339.85 272.52 367.6 272.52 374.04 294.27 346.29 294.27 339.85 272.52" style="fill: rgb(255, 255, 255); stroke: rgb(38, 50, 56); stroke-linecap: round; stroke-linejoin: round; transform-origin: 356.945px 283.395px;" id="elc45ld7qnxl7" class="animable"></polygon><g id="elyodiw599oca"><rect x="345.13" y="295.94" width="38.28" height="1.66" style="fill: rgb(255, 255, 255); stroke: rgb(38, 50, 56); stroke-linecap: round; stroke-linejoin: round; transform-origin: 364.27px 296.77px; transform: rotate(180deg);" class="animable" id="elif9qhpg2hvc"></rect></g><path d="M395.52,454.91s-3.38,4.73-5.66,6S382,463.57,382,465s.42,1.66,2.91,2.49,7,.83,9.53.83a43.15,43.15,0,0,1,6,.21,61,61,0,0,0,7.46.62c2.07,0,2-5.51,2-5.51Z" style="fill: rgb(255, 255, 255); stroke: rgb(38, 50, 56); stroke-linecap: round; stroke-linejoin: round; transform-origin: 395.95px 462.03px;" id="elpr9v8orl0l" class="animable"></path><path d="M428.87,337.46S424,376.13,419.34,389s-2.67,16.78-5.83,29.9-3.65,44-3.65,44.74-1.46,0-6.56-2.68a25.74,25.74,0,0,1-7.78-6.07,36.18,36.18,0,0,1,.73-4.62c.48-2,1.46-7.05,1.46-7.05s-1.95-16.54.24-43,3.16-57.92,3.16-57.92S418.9,339.89,428.87,337.46Z" style="fill: rgb(38, 50, 56); stroke: rgb(38, 50, 56); stroke-linecap: round; stroke-linejoin: round; transform-origin: 412.195px 400.685px;" id="elaud8mdhbg24" class="animable"></path><path d="M404.39,463.29s-3.5,3.64-5.68,4.81-9,3.64-9.18,4.66.58,3.06,1,3.2a73.77,73.77,0,0,0,11.8,1.31c5.53.15,11.94-.58,13.54-.58s5.39,1.46,5.54-2.91-2.19-10.63-2.19-10.63S411.52,465.48,404.39,463.29Z" style="fill: rgb(255, 255, 255); stroke: rgb(38, 50, 56); stroke-linecap: round; stroke-linejoin: round; transform-origin: 405.46px 470.22px;" id="eliyxr607vtbo" class="animable"></path><path d="M415.75,352s-1.77,25-2.65,32.54S414,408,416,419s2.66,33.86,2.66,33.86a1.77,1.77,0,0,1,.66,2.22,31.71,31.71,0,0,0-1.33,3.32s2.44.88,2.22,2.43-.89,4.43-.89,4.43a46.09,46.09,0,0,1-6,.22,40.65,40.65,0,0,1-8.41-.89l-1.77-.88s-.45-3.54-.45-5.54,2.22-4,2-5.09-1.32-7.3-2.21-12.39-.22-8.19-1.77-13.5-10.18-37-10.18-37-4-36.74-4.21-41.83-.22-7.31-.22-7.31,6.86-5.53,8.41-5.53S415.75,352,415.75,352Z" style="fill: rgb(38, 50, 56); stroke: rgb(38, 50, 56); stroke-linecap: round; stroke-linejoin: round; transform-origin: 403.162px 400.509px;" id="elbuixznepo6j" class="animable"></path><path d="M385.44,337.32s-.76,5.57,0,6.7,7.34,2.91,15.56,3.8,18.73,0,22.27-1.27,5.82-2.4,6.33-3.29.12-5.56.12-5.56S397,339.6,385.44,337.32Z" style="fill: #407BFF; stroke: rgb(38, 50, 56); stroke-linecap: round; stroke-linejoin: round; transform-origin: 407.482px 342.75px;" id="elzsai61eevd9" class="animable"></path><path d="M417.41,246.2s11.64,7.78,13.81,20.14c1.92,11-1.2,49.85-1.2,51.93s1.6,18.92,1.6,18.92c1.65,3.54-11.84,6.78-19.23,7.47-6.54.61-21-.85-25.13-2.9-1.31-.65-2.57-1.36-2.6-2.82-.15-6.79-.5-24.9-.05-27.6.56-3.33-.05-22.73-.05-29.38s-2.49-16.77-.27-21.07,7.9-7.2,7.9-7.2A38.14,38.14,0,0,1,417.41,246.2Z" style="fill: #407BFF; stroke: rgb(38, 50, 56); stroke-linecap: round; stroke-linejoin: round; transform-origin: 407.607px 295.462px;" id="el0ljv1enl9b2b" class="animable"></path><path d="M417.52,285.52a30.61,30.61,0,0,1-3,4.81" style="fill: none; stroke: rgb(38, 50, 56); stroke-linecap: round; stroke-linejoin: round; transform-origin: 416.02px 287.925px;" id="el2hda7tkwutm" class="animable"></path><path d="M425.44,268.94s-2.67,6.08-5.5,11.84" style="fill: none; stroke: rgb(38, 50, 56); stroke-linecap: round; stroke-linejoin: round; transform-origin: 422.69px 274.86px;" id="elwl527a4iw1" class="animable"></path><line x1="419.98" y1="288.15" x2="414.08" y2="296.01" style="fill: none; stroke: rgb(38, 50, 56); stroke-linecap: round; stroke-linejoin: round; transform-origin: 417.03px 292.08px;" id="elsowyor0qnnf" class="animable"></line><path d="M417.55,240.52l2.63,6.65s-5.54.28-10.67,1-17.32,5.55-17.32,5.55,1.24-5,2.21-6a22.59,22.59,0,0,1,11.51-6.1A42.65,42.65,0,0,1,417.55,240.52Z" style="fill: #407BFF; stroke: rgb(38, 50, 56); stroke-linecap: round; stroke-linejoin: round; transform-origin: 406.185px 247.1px;" id="el556n3n8scw" class="animable"></path><path d="M397.49,303.63s-.89,10.47-2,11-29.71-9.45-31.76-10.47a10,10,0,0,0-3.58-1c-.39-.12-3.85-.12-5.13-.77a16.17,16.17,0,0,1-2.94-2.56c-.39-.25-3.46-.38-4.35-1s-2.05-1.15-1.28-1.54a40,40,0,0,1,4.6-1.15s.13-1.79,1.67-2.05,1,.39,4.74-1.79,3.33-.38,6.53,1.92,4.73,4.87,5.12,5,12,4.49,12,4.49Z" style="fill: rgb(255, 255, 255); stroke: rgb(38, 50, 56); stroke-linecap: round; stroke-linejoin: round; transform-origin: 371.844px 302.983px;" id="ellqybjyh5m5a" class="animable"></path><line x1="351.01" y1="296.07" x2="357.29" y2="295.3" style="fill: rgb(255, 255, 255); stroke: rgb(38, 50, 56); stroke-linecap: round; stroke-linejoin: round; transform-origin: 354.15px 295.685px;" id="eloxml3kz2qz" class="animable"></line><path d="M372,300.16s-1.76-1.52-2.95-1-2.92,2.75-3.09,5.51,4.32,3.11,4.32,3.11Z" style="fill: #407BFF; stroke: rgb(38, 50, 56); stroke-linecap: round; stroke-linejoin: round; transform-origin: 368.978px 303.416px;" id="elqqouwq6x9q8" class="animable"></path><path d="M395.61,254.94c-2.31,0-8.39,1.68-10.28,3.78s-2.1,8.18-1.47,16.36,3.84,23.5,3.85,23.58c0-.18-.39.81-.49,1-.42.75.65.87-.35,1a19.4,19.4,0,0,1-2.63.2l-4.4-.75a67.84,67.84,0,0,0-8.89-.94c-.93,0-3.39,7.52-2,9.16s29.2,12.43,31.07,12,5.44-25,5.39-25.15c.54-6.74,1.19-14.64,1.31-15.47" style="fill: #407BFF; stroke: rgb(38, 50, 56); stroke-linecap: round; stroke-linejoin: round; transform-origin: 387.627px 287.641px;" id="eldhozeyp3gke" class="animable"></path><path d="M386.87,300.68a57.22,57.22,0,0,0,5.87,5.35" style="fill: none; stroke: rgb(38, 50, 56); stroke-linecap: round; stroke-linejoin: round; transform-origin: 389.805px 303.355px;" id="el0pk8cd4tsjl" class="animable"></path><path d="M389.46,305.52a18.6,18.6,0,0,0,4.14,2.93" style="fill: none; stroke: rgb(38, 50, 56); stroke-linecap: round; stroke-linejoin: round; transform-origin: 391.53px 306.985px;" id="el6hbzk6syrpe" class="animable"></path></g><g id="freepik--character-2--inject-24" class="animable" style="transform-origin: 264.229px 342.502px;"><path d="M285.76,237.59c-.57-3.43-2.86-5.72-3.44-7.82a26.39,26.39,0,0,0-1.9-4.58,60.6,60.6,0,0,0-4.48,12.5l-.5-1.19L266,243.94l-.56,16.55,15.38.72s-.63-2.74-.85-4.77a21.37,21.37,0,0,1,.35-6s4.35.1,4.73-1.43S286.33,241,285.76,237.59Z" style="fill: rgb(255, 255, 255); stroke: rgb(38, 50, 56); stroke-linecap: round; stroke-linejoin: round; transform-origin: 275.692px 243.2px;" id="el2cm7c014901" class="animable"></path><path d="M283.29,231.5a7.94,7.94,0,0,0,1.79.45c.56,0,1.56.11,1.23,1.46a2.87,2.87,0,0,1-1.12,1.79Z" style="fill: rgb(255, 255, 255); stroke: rgb(38, 50, 56); stroke-linecap: round; stroke-linejoin: round; transform-origin: 284.833px 233.35px;" id="elrbpkbbr916a" class="animable"></path><path d="M278.72,422.72s-2.1,35.74-2.1,36.31-2.65,9.44-2.27,10.76,3.4,1.7,5.48,1.89,6.41.75,8.11.75a63.62,63.62,0,0,0,8.88-.75c1.13-.38,2.64-1.51,1.32-2.46s-4.53-1.32-8.31-5.66a37.09,37.09,0,0,1-4.72-6.23l8-34.23Z" style="fill: rgb(255, 255, 255); stroke: rgb(38, 50, 56); stroke-linecap: round; stroke-linejoin: round; transform-origin: 286.483px 447.575px;" id="el31nougfixgn" class="animable"></path><path d="M225.67,416.12s-14.71,36.59-15.84,38.1-8.77,11.16-9,13,9.58,2.06,11.28.93,3.72-11,4.85-13,26.22-36.4,26.22-36.4Z" style="fill: rgb(255, 255, 255); stroke: rgb(38, 50, 56); stroke-linecap: round; stroke-linejoin: round; transform-origin: 222.003px 442.48px;" id="eln5l6yxm6ihp" class="animable"></path><path d="M250.44,309.72l-.28,6.14s-7.66,16.52-15.11,37c-8.12,22.33-18.68,61-18.68,61s7,6.42,26,9.49,30.8,4.37,41.12,4.06c12.49-.38,28.4-3.78,28.4-3.78s-8.93-54.72-16.19-79.57-9-27.32-9-27.32l-2.47-13.85Z" style="fill: rgb(143, 143, 143); stroke: rgb(38, 50, 56); stroke-linecap: round; stroke-linejoin: round; transform-origin: 264.13px 365.172px;" id="el74lrzmi8xtu" class="animable"></path><line x1="262.29" y1="352" x2="260.21" y2="425.31" style="fill: none; stroke: rgb(38, 50, 56); stroke-linecap: round; stroke-linejoin: round; transform-origin: 261.25px 388.655px;" id="elh8vty5v30l7" class="animable"></line><line x1="262.44" y1="346.57" x2="262.36" y2="349.45" style="fill: none; stroke: rgb(38, 50, 56); stroke-linecap: round; stroke-linejoin: round; transform-origin: 262.4px 348.01px;" id="elj94fwpu99c" class="animable"></line><path d="M278.29,317.29q1.75-.36,3.42-.87" style="fill: none; stroke: rgb(38, 50, 56); stroke-linecap: round; stroke-linejoin: round; transform-origin: 280px 316.855px;" id="eld3yztye6j5h" class="animable"></path><path d="M253.51,317.81A92.06,92.06,0,0,0,274,318" style="fill: none; stroke: rgb(38, 50, 56); stroke-linecap: round; stroke-linejoin: round; transform-origin: 263.755px 318.145px;" id="elfo6z8s7nm4n" class="animable"></path><path d="M320,237.5a49,49,0,0,1-1-6.15c-.14-2.46-2.46-5.74-2.19-7.11s1.64-1.23,2.33-.82a6.7,6.7,0,0,1,1.5,1.78s1.92-5.88,1.92-8.48,1.64-2.32,2.32-.55-.27,8.62-.27,8.62a34.37,34.37,0,0,1,3.82,1.23c1.24.55,3.56,1.64,3.15,5.06s-.82,5.33-1.64,5.33-1.51-1.09-1.51-1.09,0,3.69-1.23,4.78a7.19,7.19,0,0,1-3.69,1.23S323.84,238.6,320,237.5Z" style="fill: rgb(255, 255, 255); stroke: rgb(38, 50, 56); stroke-linecap: round; stroke-linejoin: round; transform-origin: 324.208px 228.067px;" id="el0163cjpjz1w9" class="animable"></path><path d="M328.48,235.32s.83-3.15.83-3.56" style="fill: none; stroke: rgb(38, 50, 56); stroke-linecap: round; stroke-linejoin: round; transform-origin: 328.895px 233.54px;" id="elilazxd6007b" class="animable"></path><line x1="320.69" y1="225.2" x2="319.87" y2="229.03" style="fill: none; stroke: rgb(38, 50, 56); stroke-linecap: round; stroke-linejoin: round; transform-origin: 320.28px 227.115px;" id="el8crrsn84zkj" class="animable"></line><path d="M316.61,241.33l2.57-4.36s1-1.39,3.37-.59l.07,0a4.34,4.34,0,0,1,2.77,5.24l-.66,2.46S319.58,241.13,316.61,241.33Z" style="fill: #407BFF; stroke: rgb(38, 50, 56); stroke-linecap: round; stroke-linejoin: round; transform-origin: 321.076px 240.106px;" id="elya8vlcokcs" class="animable"></path><path d="M209.1,328.72s.63,3.27.94,5.6,1.86,7,3,7.62,2.49,1.4.94,1.87-2.49.62-3.89-.47A13.8,13.8,0,0,1,207.7,341s-1.08,4.82-1.86,7.16a38.9,38.9,0,0,1-3.11,6.06,2.2,2.2,0,0,1-1,1.71c-.93.47-1.6-1.39-1.6-1.39s-1.25,2.92-2.06-.16a77.94,77.94,0,0,1-1.24-10.89c.15-1.56,6.44-16,6.44-16Z" style="fill: rgb(255, 255, 255); stroke: rgb(38, 50, 56); stroke-linecap: round; stroke-linejoin: round; transform-origin: 205.755px 341.748px;" id="elqyn0pcr38uc" class="animable"></path><path d="M200.27,345.83a7.8,7.8,0,0,0-1,2.49c0,.62.81,6.23.81,6.23" style="fill: none; stroke: rgb(38, 50, 56); stroke-linecap: round; stroke-linejoin: round; transform-origin: 199.77px 350.19px;" id="elbp2yj5vbxs8" class="animable"></path><polyline points="202.73 354.23 201.93 348.79 203.35 345.21" style="fill: none; stroke: rgb(38, 50, 56); stroke-linecap: round; stroke-linejoin: round; transform-origin: 202.64px 349.72px;" id="el86mq8ld9wnp" class="animable"></polyline><path d="M203.82,352.37s.06-2.94.26-4.28.54-1.1,1-2.72" style="fill: none; stroke: rgb(38, 50, 56); stroke-linecap: round; stroke-linejoin: round; transform-origin: 204.45px 348.87px;" id="el7kpni5fdq2x" class="animable"></path><path d="M205.37,338.06a4.53,4.53,0,0,1-1.24,2.48,34.07,34.07,0,0,1-3.27,2.65" style="fill: none; stroke: rgb(38, 50, 56); stroke-linecap: round; stroke-linejoin: round; transform-origin: 203.115px 340.625px;" id="elrz21lmasno" class="animable"></path><path d="M247.06,262.53s-12.69,6.15-13.48,7.73-16.64,29.92-18.82,32.7-8.92,6.34-9.71,9.11-.2,10.31-.2,10.31l-1.59,5.15s.2,1.78,3,2.38l2.78.59,4.76-4.56s10.3-2.57,14.46-7.53,14.27-28.14,14.27-28.14l-1.59,15.66a108.78,108.78,0,0,0,22.59.59c12.29-1,25.76-3,25.76-3l-1.78-18.23s29.33-4.75,30.91-6.14,3-5.15,3.17-6.54,5.15-27.94,5.15-27.94a9.16,9.16,0,0,0-5.94-3.77c-4.16-.79-8.32,1.39-8.52,2.58s-8.72,18.43-8.72,18.43-.6-.4-2.77.59-6-.56-6-.56-7.66-2.21-12-1.81-8.52,1-8.52,1-7.73-3.57-13.47-2S247.06,262.53,247.06,262.53Z" style="fill: #407BFF; stroke: rgb(38, 50, 56); stroke-linecap: round; stroke-linejoin: round; transform-origin: 265px 285.616px;" id="el9iwf5yf7xut" class="animable"></path><polyline points="274.4 287.1 287.48 285.32 278.76 289.88" style="fill: none; stroke: rgb(38, 50, 56); stroke-linecap: round; stroke-linejoin: round; transform-origin: 280.94px 287.6px;" id="eltxjoy0gl13m" class="animable"></polyline><polyline points="242.7 281.36 242.5 290.27 239.53 286.51" style="fill: none; stroke: rgb(38, 50, 56); stroke-linecap: round; stroke-linejoin: round; transform-origin: 241.115px 285.815px;" id="elbib5ypjs4zc" class="animable"></polyline><path d="M206.63,323.17s.6,2,5.35,2" style="fill: none; stroke: rgb(38, 50, 56); stroke-linecap: round; stroke-linejoin: round; transform-origin: 209.305px 324.17px;" id="elt4hvvikn0i8" class="animable"></path><path d="M257.8,246.62c6.51,5,12,2,14.33-.36,2.85-2.86,2.83-6.6,4.69-10.17.24-1.3,4.55-5.86,4.88-6.94.77-2.48-.71-6.83-.71-6.83s4.2.58,2.29-3.62-3.63-5.73-7.64-6.11a7.31,7.31,0,0,0-6.29,2.86s-4.77-2.29-8-.57-7.95,0-11.78,11.63a17.86,17.86,0,0,0-1.17,4.11c-.17,3.37,1.76,5.77,3.67,8.55C255,243.44,253.71,243.46,257.8,246.62Z" style="fill: rgb(38, 50, 56); stroke: rgb(38, 50, 56); stroke-linecap: round; stroke-linejoin: round; transform-origin: 266.084px 230.954px;" id="elqjl61bjtmym" class="animable"></path><path d="M265.58,241.15a4.83,4.83,0,1,1-4.83-4.83A4.84,4.84,0,0,1,265.58,241.15Z" style="fill: rgb(255, 255, 255); stroke: rgb(38, 50, 56); stroke-linecap: round; stroke-linejoin: round; transform-origin: 260.75px 241.15px;" id="el5mqutxevj67" class="animable"></path><path d="M251.93,250.07c0,3,0,5.95-2.68,8-3,2.23-14.5,10.79-8.18,19.53s7.22,6.32,6.67,9.3-12.83,11.15-10.6,18.4,11.34,11.34,10,14.13,2.79,16.55,18.59,9.3,14.71-19.74,8.37-33.84c-1.47-3.26-.78-7.42,5.17-14.12s1.47-19.55-4.8-26c-3.7-3.83-5.21-6.88-5-7.62s-5.76-9.48-10.78-6.88c-3.12,1.62-6,4.71-6.67,8.34A8.26,8.26,0,0,0,251.93,250.07Z" style="fill: rgb(38, 50, 56); stroke: rgb(38, 50, 56); stroke-linecap: round; stroke-linejoin: round; transform-origin: 259.467px 285.302px;" id="eltnr47x6ppr" class="animable"></path><path d="M276.82,236.09s-2-2.73-3.33.2a6,6,0,0,0,1.67,6.94c1.36,1.07,2.34-2.84,2.34-2.84" style="fill: rgb(255, 255, 255); stroke: rgb(38, 50, 56); stroke-linecap: round; stroke-linejoin: round; transform-origin: 275.257px 239.175px;" id="elqgdcyohz4lq" class="animable"></path><path d="M296.82,471.68c1.13-.38,2.64-1.51,1.32-2.46s-4.53-1.32-8.31-5.66l-.2,3.38a96.15,96.15,0,0,1-14.55-1.76,16.46,16.46,0,0,0-.73,4.61c.38,1.32,3.4,1.7,5.48,1.89s6.41.75,8.11.75A63.62,63.62,0,0,0,296.82,471.68Z" style="fill: #407BFF; stroke: rgb(38, 50, 56); stroke-linecap: round; stroke-linejoin: round; transform-origin: 286.502px 467.995px;" id="el8xcw02f8yw6" class="animable"></path><path d="M212.15,468.2c.71-.47,1.46-2.43,2.19-4.7a32.35,32.35,0,0,1-10.49-1.3c-1.6,2.26-2.9,4.3-3,5.07C200.69,469.15,210.45,469.33,212.15,468.2Z" style="fill: #407BFF; stroke: rgb(38, 50, 56); stroke-linecap: round; stroke-linejoin: round; transform-origin: 207.594px 465.551px;" id="elbgd6bx8ierq" class="animable"></path></g><g id="freepik--character-1--inject-24" class="animable" style="transform-origin: 124.566px 361.786px;"><rect x="72.58" y="375.79" width="8.39" height="14.89" style="fill: rgb(38, 50, 56); stroke: rgb(38, 50, 56); stroke-linecap: round; stroke-linejoin: round; transform-origin: 76.775px 383.235px;" id="eloudbasfid3" class="animable"></rect><rect x="55.24" y="316.39" width="41.79" height="63.93" rx="15.63" style="fill: rgb(148, 148, 148); stroke: rgb(38, 50, 56); stroke-linecap: round; stroke-linejoin: round; transform-origin: 76.135px 348.355px;" id="elgoy4qolfzi" class="animable"></rect><path d="M63.61,468.72a3.55,3.55,0,1,0-3.55,3.55A3.54,3.54,0,0,0,63.61,468.72Z" style="fill: rgb(38, 50, 56); stroke: rgb(38, 50, 56); stroke-linecap: round; stroke-linejoin: round; transform-origin: 60.06px 468.72px;" id="elymbw8fjq4tq" class="animable"></path><path d="M132.94,468.72a3.55,3.55,0,1,0-3.55,3.55A3.54,3.54,0,0,0,132.94,468.72Z" style="fill: rgb(38, 50, 56); stroke: rgb(38, 50, 56); stroke-linecap: round; stroke-linejoin: round; transform-origin: 129.39px 468.72px;" id="el8y2rqkvrwg" class="animable"></path><path d="M96.45,468.72c0-2-.74-3.54-1.65-3.54s-1.65,1.58-1.65,3.54.74,3.55,1.65,3.55S96.45,470.68,96.45,468.72Z" style="fill: rgb(38, 50, 56); stroke: rgb(38, 50, 56); stroke-linecap: round; stroke-linejoin: round; transform-origin: 94.8px 468.725px;" id="el7e8kkd13sh6" class="animable"></path><polygon points="98.03 449.46 98.03 398.59 91.06 398.59 91.06 449.67 56.69 463.27 56.69 466.69 61.68 466.69 61.68 463.8 94.81 456.96 127.94 463.8 127.94 466.69 132.93 466.69 132.93 463.27 98.03 449.46" style="fill: rgb(38, 50, 56); stroke: rgb(38, 50, 56); stroke-linecap: round; stroke-linejoin: round; transform-origin: 94.81px 432.64px;" id="ellny0s4euny" class="animable"></polygon><polygon points="93.06 466.68 96.54 466.68 97.29 450.16 92.31 450.16 93.06 466.68" style="fill: rgb(38, 50, 56); stroke: rgb(38, 50, 56); stroke-linecap: round; stroke-linejoin: round; transform-origin: 94.8px 458.42px;" id="el57xdlvd460u" class="animable"></polygon><rect x="85.68" y="396.65" width="17.71" height="10.52" style="fill: rgb(38, 50, 56); stroke: rgb(38, 50, 56); stroke-linecap: round; stroke-linejoin: round; transform-origin: 94.535px 401.91px;" id="el27kvgmyi8bn" class="animable"></rect><rect x="61.88" y="386.96" width="63.66" height="13.56" rx="5.91" style="fill: rgb(148, 148, 148); stroke: rgb(38, 50, 56); stroke-linecap: round; stroke-linejoin: round; transform-origin: 93.71px 393.74px;" id="elp75jbyvsvgr" class="animable"></rect><path d="M169.87,418.41l5.28,7.83,6.27-.39s9.18.12,10.75-.28,2.15,1,1.37,2.55-7.6,6.45-11.13,8.61a85.68,85.68,0,0,1-12.15,5.76c-1,.2-2.16-1.76-4.31-7.83a68.09,68.09,0,0,0-6.07-12.14Z" style="fill: rgb(255, 255, 255); stroke: rgb(38, 50, 56); stroke-linecap: round; stroke-linejoin: round; transform-origin: 176.882px 430.457px;" id="elb16md4uj2l" class="animable"></path><path d="M193.54,428.12c.78-1.57.2-2.94-1.37-2.55s-10.75.28-10.75.28l-6.27.39a16.58,16.58,0,0,0,1,5.29s-8.81,2.15-10.18,3.13c2.15,6.07,3.33,8,4.31,7.83a85.68,85.68,0,0,0,12.15-5.76C185.94,434.57,192.76,429.69,193.54,428.12Z" style="fill: rgb(255, 255, 255); stroke: rgb(38, 50, 56); stroke-linecap: round; stroke-linejoin: round; transform-origin: 179.927px 434.002px;" id="elurtld64tni" class="animable"></path><path d="M193.27,425.66a40.2,40.2,0,0,1-7.13,5.68,117.39,117.39,0,0,1-17.89,9c.83,1.65,1.45,2.24,2,2.13a85.68,85.68,0,0,0,12.15-5.76c3.53-2.16,10.35-7,11.13-8.61C194.09,427,194,426,193.27,425.66Z" style="fill: #407BFF; stroke: rgb(38, 50, 56); stroke-linecap: round; stroke-linejoin: round; transform-origin: 181.071px 434.071px;" id="eld8w8aw62av" class="animable"></path><path d="M156.16,356.27c.73-1.63,6.58,19.77,11.27,40.18,3.17,13.78,5.94,22,5.94,22a50.29,50.29,0,0,1-7.22,5.21c-2.74,1.37-7.44,3.13-7.44,3.13s-7-15.22-10.92-22.86-5-12.74-8.14-18.42-3.93-15.9-3.93-15.9-2-9.79,5.48-12.34S154,353.53,156.16,356.27Z" style="fill: #407BFF; stroke: rgb(38, 50, 56); stroke-linecap: round; stroke-linejoin: round; transform-origin: 154.424px 390.747px;" id="eljirtc9uoms" class="animable"></path><path d="M135.46,438.64s-1.36,8.39-2.27,11.45-3.43,8.63-2.64,10,5,2.8,7.1,3,4.86,3.66,8.83,5.1,9.2,1.05,9.08,0-11.74-13.85-12.31-16.95,1.47-12.84,1.47-12.84Z" style="fill: rgb(255, 255, 255); stroke: rgb(38, 50, 56); stroke-linecap: round; stroke-linejoin: round; transform-origin: 142.98px 453.765px;" id="eliba7k7lvgm" class="animable"></path><path d="M141.8,453.32l-.32.88a53.68,53.68,0,0,1-9.06-1.82c-1.08,3-2.49,6.64-1.87,7.73.79,1.39,5,2.8,7.1,3s4.86,3.66,8.83,5.1,9.2,1.05,9.08,0-11.74-13.85-12.31-16.95A8.19,8.19,0,0,0,141.8,453.32Z" style="fill: rgb(255, 255, 255); stroke: rgb(38, 50, 56); stroke-linecap: round; stroke-linejoin: round; transform-origin: 142.98px 460.205px;" id="eljkf0631fk8b" class="animable"></path><path d="M146.24,466.11c-3.14-1.54-6-4.17-10.15-5.58-2.72-.93-4.61-1.68-5.6-2.09a2.69,2.69,0,0,0,.06,1.67c.79,1.39,5,2.8,7.1,3s4.86,3.66,8.83,5.1c3.78,1.38,8.7,1.08,9.05.15C152.92,468,148.39,467.17,146.24,466.11Z" style="fill: #407BFF; stroke: rgb(38, 50, 56); stroke-linecap: round; stroke-linejoin: round; transform-origin: 142.958px 463.796px;" id="elxom73gqplkl" class="animable"></path><path d="M133.38,375.57s15.47,1.76,16.64,9.59-1.56,56.58-1.56,56.58a33.82,33.82,0,0,1-6.86-.39c-3.13-.59-8.41-1.76-8.41-1.76s-.79-16.64-1.77-23.3-1.76-26-1.76-26-25.84-2.15-28.19-3.72S133.38,375.57,133.38,375.57Z" style="fill: #407BFF; stroke: rgb(38, 50, 56); stroke-linecap: round; stroke-linejoin: round; transform-origin: 125.833px 408.672px;" id="el9u0mawq105l" class="animable"></path><path d="M153.73,370s-38.17,15.12-47,18.06a41.63,41.63,0,0,1-24.47.19c-6.07-2-9-9.75-9-9.75s-1.52-1.8-.74-3.56,13.31-12.92,21-14.88,21.45-1.1,21.45-1.1,33.36-8.54,37.47-7.95,7.38,15.22,8,17.18" style="fill: #407BFF; stroke: rgb(38, 50, 56); stroke-linecap: round; stroke-linejoin: round; transform-origin: 116.369px 370.488px;" id="el3j3wjdiiwop" class="animable"></path><path d="M82.08,380.07s2.74-10.77,10-15.27" style="fill: none; stroke: rgb(38, 50, 56); stroke-linecap: round; stroke-linejoin: round; transform-origin: 87.08px 372.435px;" id="ely8i5bn372o" class="animable"></path><path d="M80.52,372.83s2.93-4.51,6.85-5.49" style="fill: none; stroke: rgb(38, 50, 56); stroke-linecap: round; stroke-linejoin: round; transform-origin: 83.945px 370.085px;" id="elj72dttmmc1" class="animable"></path><path d="M111.1,300.56s2.7,2.94,5.86,10.6S125.24,342,125.24,342a14.85,14.85,0,0,1-4.62,1.08c-2,0-4.73.28-5.86-1.08s-4.34-11.93-4.34-11.93-1.58-12.86-2-19.4-2.48-7.89-.45-9.92S111.1,300.56,111.1,300.56Z" style="fill: rgb(255, 255, 255); stroke: rgb(38, 50, 56); stroke-linecap: round; stroke-linejoin: round; transform-origin: 116.165px 321.45px;" id="elqkqrnkisms" class="animable"></path><path d="M103.36,296s5.81,1.41,7.74,4.61,1.06,10.54,1.06,10.54,5.13,14.89,4.17,18.42-4.81,8.65-4.81,8.65.32,11.54,1.28,13.78a57.75,57.75,0,0,1,2.09,7.05s-2.73,1.92-11.7,3.2-16.34,1.92-19.38,4.33-9.78,11.53-10.58,12-1.44-1.31-2.09-2.59-.48-5.14,1-10.91,2.2-22.51.19-33.1c-2.17-11.48-3.38-13.14-2.1-20.67s19.07-19,21.63-19.49S103.36,296,103.36,296Z" style="fill: rgb(255, 255, 255); stroke: rgb(38, 50, 56); stroke-linecap: round; stroke-linejoin: round; transform-origin: 93.0783px 335.221px;" id="elyumphd1lfv" class="animable"></path><path d="M75,368.91s4.89-5.68,7.24-6.66,18.8-1,18.8-1" style="fill: none; stroke: rgb(255, 255, 255); stroke-linecap: round; stroke-linejoin: round; transform-origin: 88.02px 365.08px;" id="elpuk80xwolss" class="animable"></path><path d="M78.56,361.67a19.26,19.26,0,0,1,4.89-2,50.37,50.37,0,0,1,7.84,0" style="fill: none; stroke: rgb(255, 255, 255); stroke-linecap: round; stroke-linejoin: round; transform-origin: 84.925px 360.594px;" id="elu1peh5ve7bp" class="animable"></path><path d="M87.17,342.09a42.93,42.93,0,0,0,14.3-9.21" style="fill: none; stroke: rgb(38, 50, 56); stroke-linecap: round; stroke-linejoin: round; transform-origin: 94.32px 337.485px;" id="el0vrib495eawn" class="animable"></path><path d="M103.62,255.76s2.16,4.62,2.88,6.06.43,3.89,1,5.91,3.89,3.32,3.89,4.47a10.7,10.7,0,0,1-1.3,3.46s-.72,8.94-1.87,9.95-5.91,1.3-5.91,1.3l-.4,8.56,2.72,1.6s.48,9.45,0,12.82-2,4.07-6.25,1.53c-4.75-2.83-10.89-10.35-11.53-11.95s1.33-7.23-1.56-16.45,3.47-17.59,7.65-21.49S99.15,255,103.62,255.76Z" style="fill: rgb(255, 255, 255); stroke: rgb(38, 50, 56); stroke-linecap: round; stroke-linejoin: round; transform-origin: 97.9757px 284.289px;" id="eljo57l0y3aoc" class="animable"></path><path d="M103.62,255.76c-.15-2.59-.44-3.6-5.77-4.18s-16.73-1-21.2,6.92-4.47,25.24-4.47,25.24-11.6,7.24-12.4,13,3,11.21,9.13,13.14l.36.09a18.15,18.15,0,0,1,3.33-7.39c3.46-4.15,6.46-3.69,10.85-4.85s7.18-1.45,7.83-6.46a52.24,52.24,0,0,0,.08-12.73c-.14-1.73,1.73-4.33,1.73-4.33s4.47,1.15,7.35-6.63S103.76,258.36,103.62,255.76Z" style="fill: rgb(38, 50, 56); stroke: rgb(38, 50, 56); stroke-linecap: round; stroke-linejoin: round; transform-origin: 81.6584px 280.636px;" id="elhe65a7tnmc" class="animable"></path><path d="M95,276.38s-1.45-6.63-5.2-4,1.88,9.95,2.74,10.09a4.76,4.76,0,0,0,2.31-.72" style="fill: rgb(255, 255, 255); stroke: rgb(38, 50, 56); stroke-linecap: round; stroke-linejoin: round; transform-origin: 91.7624px 277.117px;" id="eltr9944rcspn" class="animable"></path><polygon points="102.32 286.91 97.85 286.33 102.06 287.07 102.32 286.91" style="fill: rgb(38, 50, 56); stroke: rgb(38, 50, 56); stroke-linecap: round; stroke-linejoin: round; transform-origin: 100.085px 286.7px;" id="elkk6ddsjhpd" class="animable"></polygon><path d="M107.06,269.38c.19,1,0,1.84-.44,1.92s-.93-.64-1.11-1.62,0-1.83.43-1.92S106.87,268.41,107.06,269.38Z" style="fill: rgb(38, 50, 56); transform-origin: 106.287px 269.529px;" id="eletk65h52e44" class="animable"></path><line x1="84.1" y1="315.29" x2="82.6" y2="313.42" style="fill: rgb(255, 255, 255); stroke: rgb(38, 50, 56); stroke-linecap: round; stroke-linejoin: round; transform-origin: 83.35px 314.355px;" id="el3idxbk3eie" class="animable"></line><path d="M78.74,297.53s-5.59-.19-9.83,5.78-2.7,13.49-1.54,16.58,10.41,21.2,11.76,23.51,6.16,5.59,7.32,6,5-20.82,4.63-22.75-9.26-15.42-9.26-15.42" style="fill: rgb(255, 255, 255); stroke: rgb(38, 50, 56); stroke-linecap: round; stroke-linejoin: round; transform-origin: 78.61px 323.468px;" id="eldd9g408nxmh" class="animable"></path><path d="M82.6,348.37a31.51,31.51,0,0,0-5-.21c-1.42.19-1.09.43-.33,1.2s2.42.44,2.42.44Z" style="fill: none; stroke: rgb(38, 50, 56); stroke-linecap: round; stroke-linejoin: round; transform-origin: 79.6087px 349.004px;" id="elyacbtb72s3" class="animable"></path><path d="M123.2,337.07c1.52,1.41,4.89,10.65-1.63,11.95s-23.69-.43-24.35.22-6.08,4.89-7.28,5.76A21.12,21.12,0,0,1,86,356.85s-2.5,1.95-3.15,1.52.65-1.52.65-1.52a17.84,17.84,0,0,1-3.48,1.63c-.87.11-.76-1.2-.76-1.2a2.17,2.17,0,0,1-1.3.22,2,2,0,0,1,.43-1.85c.76-.87,4.46-4.45,4.46-4.45a11.91,11.91,0,0,0-2.5,1.08c-.22.33-1.52,1.2-2.28,1.85s-1.42.54-1.63,0,1-2.38,2.21-3.63,7.74-3.76,9-3.76,11.92-3.35,11.92-3.35,19.59-6.76,20.13-7" style="fill: rgb(255, 255, 255); stroke: rgb(38, 50, 56); stroke-linecap: round; stroke-linejoin: round; transform-origin: 100.925px 347.438px;" id="elpmhw275pjlb" class="animable"></path><path d="M106.28,341.12s2.31,3.39-.61,7.86" style="fill: none; stroke: rgb(38, 50, 56); stroke-linecap: round; stroke-linejoin: round; transform-origin: 106.409px 345.05px;" id="elsodxs3o4k6" class="animable"></path><polyline points="79.29 357.28 83.37 353.87 85.57 352.11" style="fill: none; stroke: rgb(38, 50, 56); stroke-linecap: round; stroke-linejoin: round; transform-origin: 82.43px 354.695px;" id="el553qn372er3" class="animable"></polyline><path d="M83.53,356.85s3.25-2.66,3.58-2.77" style="fill: none; stroke: rgb(38, 50, 56); stroke-linecap: round; stroke-linejoin: round; transform-origin: 85.32px 355.465px;" id="el5vp476uobji" class="animable"></path><path d="M79.13,334.73c.18,3.95-1,9.66,4.79,13.31,2.78,1.75,6.91,3.41,9-1.17s3.59-45.62,3.59-45.62l2.43-.66c2.43-.67,3.78-4.68,3.78-4.68a1.87,1.87,0,0,0,0,2.46c1.11,1.11,5.54-3.54,5.76-4.87s-2.88-5.53-2.88-5.53a2.33,2.33,0,0,0,1.11-2.43c-.22-1.77-6.35,0-6.35,0l-3.61,4.68S91.46,297,91,298.81c-.36,1.47-5.42,17.43-8.33,24.51" style="fill: rgb(255, 255, 255); stroke: rgb(38, 50, 56); stroke-linecap: round; stroke-linejoin: round; transform-origin: 93.8106px 317.293px;" id="elpepbzrqxv2" class="animable"></path><line x1="87.32" y1="310.75" x2="95.34" y2="313.84" style="fill: none; stroke: rgb(38, 50, 56); stroke-linecap: round; stroke-linejoin: round; transform-origin: 91.33px 312.295px;" id="elt7hxgw4rpwc" class="animable"></line></g><defs>     <filter id="active" height="200%">         <feMorphology in="SourceAlpha" result="DILATED" operator="dilate" radius="2"></feMorphology>                <feFlood flood-color="#32DFEC" flood-opacity="1" result="PINK"></feFlood>        <feComposite in="PINK" in2="DILATED" operator="in" result="OUTLINE"></feComposite>        <feMerge>            <feMergeNode in="OUTLINE"></feMergeNode>            <feMergeNode in="SourceGraphic"></feMergeNode>        </feMerge>    </filter>    <filter id="hover" height="200%">        <feMorphology in="SourceAlpha" result="DILATED" operator="dilate" radius="2"></feMorphology>                <feFlood flood-color="#ff0000" flood-opacity="0.5" result="PINK"></feFlood>        <feComposite in="PINK" in2="DILATED" operator="in" result="OUTLINE"></feComposite>        <feMerge>            <feMergeNode in="OUTLINE"></feMergeNode>            <feMergeNode in="SourceGraphic"></feMergeNode>        </feMerge>            <feColorMatrix type="matrix" values="0   0   0   0   0                0   1   0   0   0                0   0   0   0   0                0   0   0   1   0 "></feColorMatrix>    </filter></defs></svg>